Run: headless pygame with SDL's dummy video driver; simulated clock (each Clock.tick advances the game by its frame time, no real sleeping); random seed 0; keys injected as events and as key.get_pressed() state; mouse plan: one left click at the window centre at the start of phase 2, then a move to the lower-right quarter at the start of phase 3.
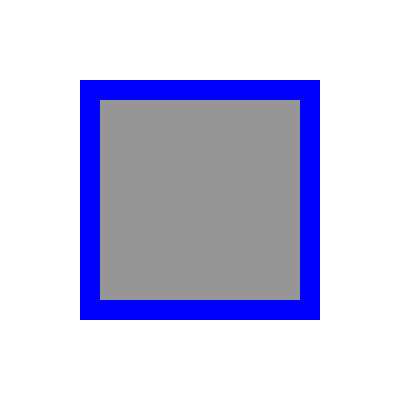
Frame 1 of 4 · flips 1–60 · no input
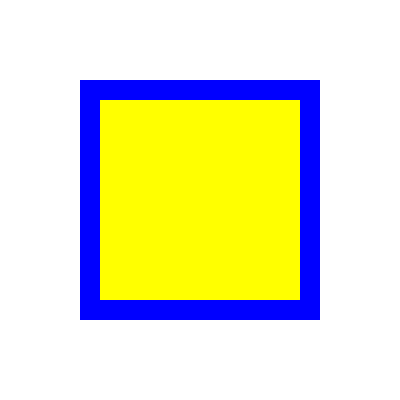
Frame 2 of 4 · flips 61–180 · clicked the window centre · tapped SPACE, RETURN · held RIGHT (→), D
Frame 3 of 4 · flips 181–300 · moved the mouse to the lower-right quarter · held DOWN (↓), S · screen unchanged from frame 2, image omitted
Frame 4 of 4 · flips 301–420 · held LEFT (←), A, UP (↑), W · screen unchanged from frame 3, image omitted

The pygame program that drew these frames:

import pygame

# Initialize pygame
pygame.init()

# Set up window
size = (400, 400)
screen = pygame.display.set_mode(size)
pygame.display.set_caption("Clickable Square")

# Set up colors
GRAY = (150, 150, 150)
YELLOW = (255, 255, 0)
BLUE = (0, 0, 255)

# Set up square
square_size = 200
square_x = (size[0] - square_size) // 2
square_y = (size[1] - square_size) // 2
square_rect = pygame.Rect(square_x, square_y, square_size, square_size)
square_on = False
square_color = GRAY

# Set up edge boxes
edge_size = 20
edge_color = BLUE
edge_rects = [
    pygame.Rect(square_x - edge_size, square_y - edge_size, square_size + 2*edge_size, edge_size),
    pygame.Rect(square_x - edge_size, square_y + square_size, square_size + 2*edge_size, edge_size),
    pygame.Rect(square_x - edge_size, square_y, edge_size, square_size),
    pygame.Rect(square_x + square_size, square_y, edge_size, square_size)
]
edge_colors = [edge_color] * 4

# Main game loop
running = True
while running:
    # Handle events
    for event in pygame.event.get():
        if event.type == pygame.QUIT:
            running = False
        elif event.type == pygame.MOUSEBUTTONDOWN:
            # Check if square is clicked
            if square_rect.collidepoint(event.pos):
                square_on = not square_on
                square_color = YELLOW if square_on else GRAY
            # Check if an edge box is clicked
            for i, edge_rect in enumerate(edge_rects):
                if edge_rect.collidepoint(event.pos):
                    if edge_colors[i] == BLUE:
                        edge_colors[i] = YELLOW
                    else:
                        edge_colors[i] = BLUE

    # Clear the screen
    screen.fill((255, 255, 255))

    # Draw square and edges
    pygame.draw.rect(screen, square_color, square_rect)
    for edge_rect, edge_color in zip(edge_rects, edge_colors):
        pygame.draw.rect(screen, edge_color, edge_rect)

    # Update the screen
    pygame.display.flip()

# Quit pygame
pygame.quit()
